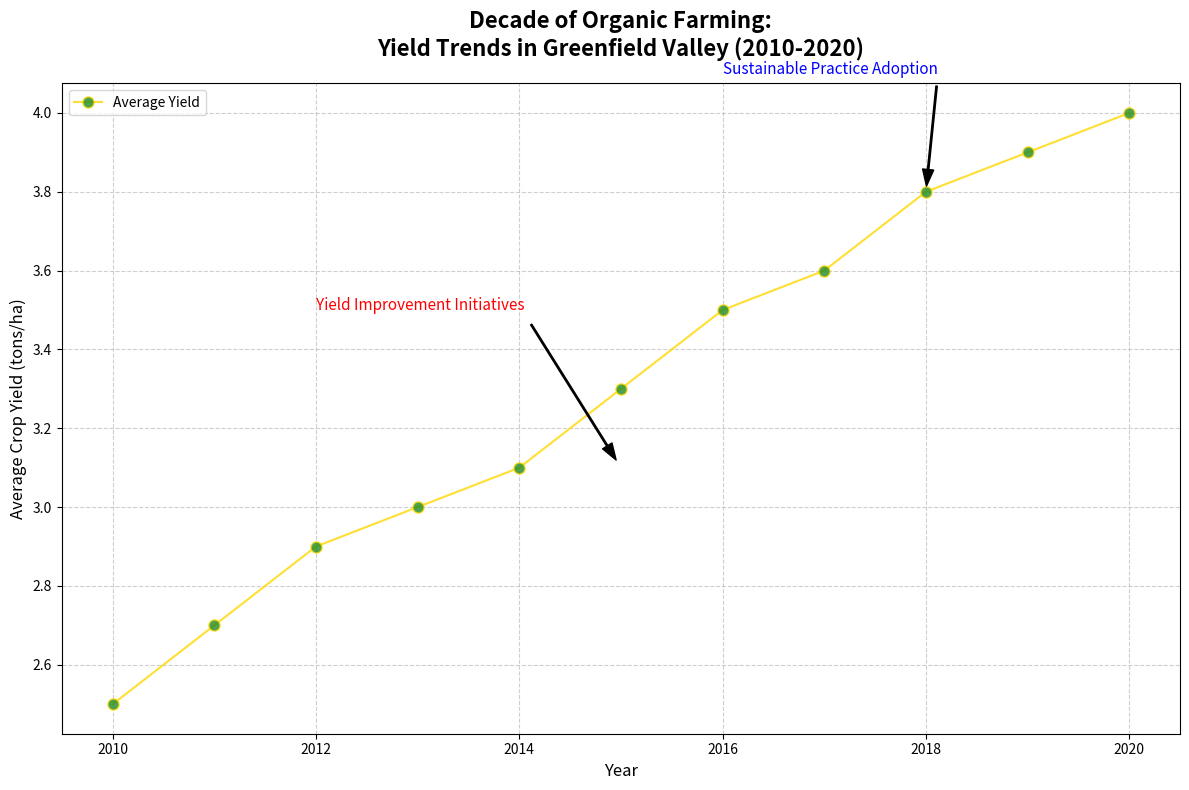

Python code for this plot:
import matplotlib.pyplot as plt
import numpy as np

years = np.arange(2010, 2021)
average_yields = np.array([2.5, 2.7, 2.9, 3.0, 3.1, 3.3, 3.5, 3.6, 3.8, 3.9, 4.0])

plt.figure(figsize=(12, 8))
plt.plot(
    years, 
    average_yields, 
    '-o', 
    color='gold', 
    markerfacecolor='forestgreen', 
    markersize=8,
    alpha=0.8
)

plt.title('Decade of Organic Farming:\nYield Trends in Greenfield Valley (2010-2020)', fontsize=16, fontweight='bold', pad=20)
plt.xlabel('Year', fontsize=12)
plt.ylabel('Average Crop Yield (tons/ha)', fontsize=12)
plt.grid(linestyle='--', alpha=0.6)
plt.legend(['Average Yield'], loc='upper left', fontsize=10)

plt.annotate(
    'Yield Improvement Initiatives', 
    xy=(2015, 3.1), 
    xytext=(2012, 3.5), 
    arrowprops=dict(facecolor='black', shrink=0.05, width=1, headwidth=8), 
    fontsize=11, 
    color='red'
)
plt.annotate(
    'Sustainable Practice Adoption', 
    xy=(2018, 3.8), 
    xytext=(2016, 4.1), 
    arrowprops=dict(facecolor='black', shrink=0.05, width=1, headwidth=8), 
    fontsize=11, 
    color='blue'
)

plt.tight_layout()
plt.show()
